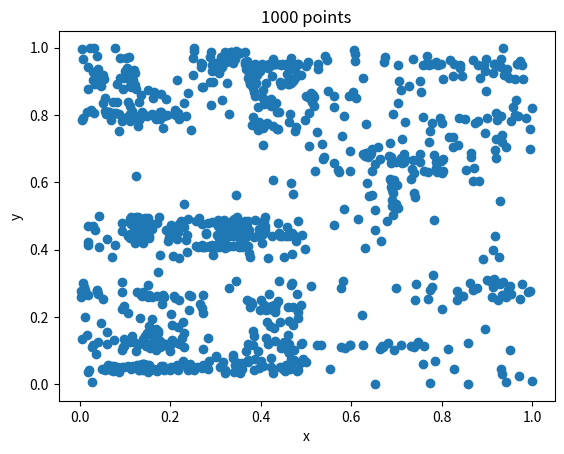

Here is the Python script that generated this plot:
import numpy as np

class Box:
	def __init__(self, boundaries, depth=0):
		self.boundaries = boundaries
		self.depth = depth

	def split(self):
		u = np.random.random()
		vertical = np.random.randint(2)

		x0, x1, y0, y1 = self.boundaries

		if vertical:
			mid = (x0 + x1) / 2
			bounds0 = [x0, mid, y0, y1]
			bounds1 = [mid, x1, y0, y1]
		else:
			mid = (y0 + y1) / 2
			bounds0 = [x0, x1, y0, mid]
			bounds1 = [x0, x1, mid, y1]

		return Box(bounds0, self.depth + 1), Box(bounds1, self.depth + 1)

	def sample_points(self, num_points):
		x0, x1, y0, y1 = self.boundaries
		for _ in range(num_points):
			x = x0 + (x1 - x0) * np.random.random()
			y = y0 + (y1 - y0) * np.random.random()
			yield [x, y]

def generate_points(b0, num_leafs, points_per_leaf = 1):
	boxes = [b0]
	for _ in range(num_leafs):
		b = boxes.pop(np.random.choice(len(boxes))) #, p=[2**-b.depth for b in boxes]))
		boxes.extend(b.split())

	for b in boxes:
		yield from b.sample_points(points_per_leaf)

if __name__ == '__main__':
	import matplotlib.pyplot as plt

	num_points = 1000
	points_per_leaf = 1
	points = list(generate_points(Box([0, 1, 0, 1]), num_points, points_per_leaf))

	x_coords, y_coords = zip(*points)

	plt.scatter(x_coords, y_coords)
	plt.xlabel("x")
	plt.ylabel("y")
	plt.title("{} points".format(num_points))
	plt.show()